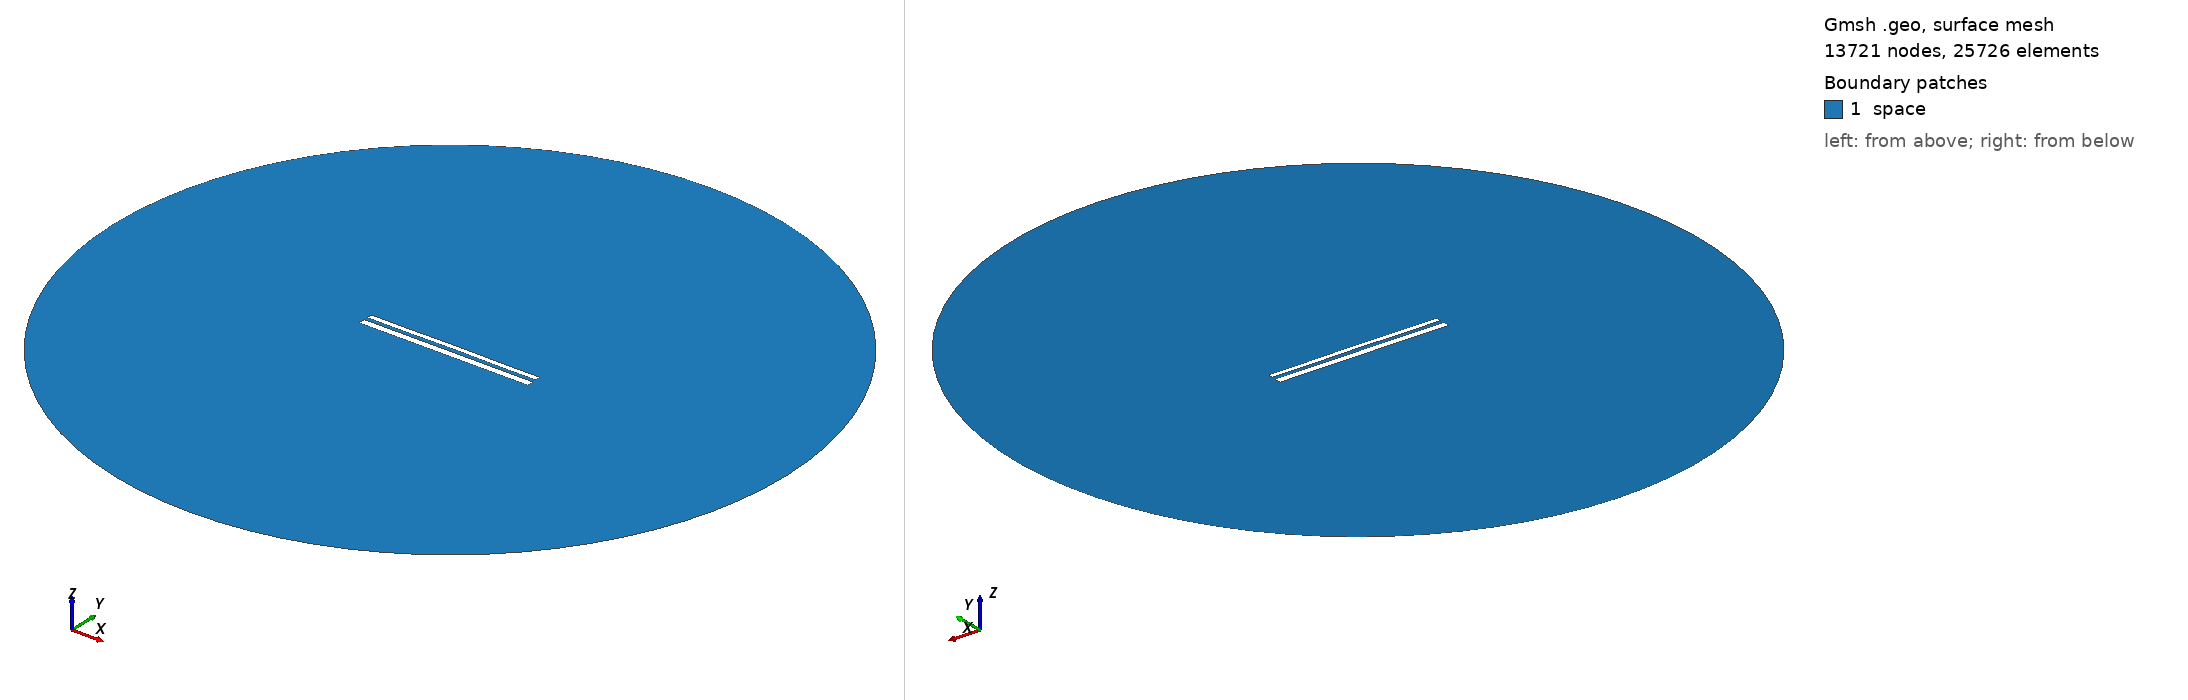

Gmsh geometry script, surface-meshed: 13721 nodes, 25726 surface elements. Boundary patches (legend numbers): 1 space. Left view from above one corner, right view from below the opposite corner. Legend entries are the model's physical surfaces. The drawing asked Gmsh for element sizes between 1% and 20% of the model's largest extent; the script's own settings can give other sizes.

=== 10962.geo (drawn) ===
//---------------------------------------
// Geometry kernel
//---------------------------------------

SetFactory("OpenCASCADE");



//---------------------------------------
// Parameters of the geometry
//---------------------------------------

// Overetch of the upper plate
overetch = 0.375;

// Distance between the plates
distance = 2.0;

// Discretization over the x axis (for the deformation)
nx = 50; 

// Length of the plate
L = 100 - overetch; 

// Number of modes
n = 4; 

// 1st mode coefficient
coeff(1) = 0.0;
beta(1) = 0.596864 * 3.1415926535 / L;

// 2nd mode coefficient
coeff(2) = 0.07499999999999998;
beta(2) = 1.49418 * 3.1415926535 / L;

// 3rd mode coefficient
coeff(3) = 0.0;
beta(3) = 2.50025 * 3.1415926535 / L;

// 4th mode coefficient
coeff(4) = -0.075;
beta(4) = 3.49999 * 3.1415926535 / L;



//---------------------------------------
// Upper plate (deformed rectangle)
//---------------------------------------

// Coordiantes of the upper plate
xmin = -50;
xmax = 50 - overetch;

// Height of the upper plate
yheight = 4 - 2 * overetch;

// Indexes of the points
UpperID[] = {};
LowerID[] = {};
LeftID[] = {};
RightID[] = {};

// Point index
p = 1;

// Horizontal edges
For i In {1:nx}
    x = xmin + (i-1)*(xmax - xmin)/(nx-1);

    y_bottom = distance / 2 + overetch;
    For j In {1:n}
        C = (Cosh(beta(j)*L) + Cos(beta(j)*L)) / (Sinh(beta(j)*L) + Sin(beta(j)*L));
        y_bottom  = y_bottom + coeff(j) * (Cosh(beta(j)*(x+50)) - Cos(beta(j)*(x+50)) - C * (Sinh(beta(j)*(x+50)) - Sin(beta(j)*(x+50))));
    EndFor

    y_top = y_bottom + yheight;

    Point(p) = {x, y_top, 0, 1.0};
    UpperID[i] = p;
    p = p + 1;

    Point(p) = {x, y_bottom, 0, 1.0};
    LowerID[i] = p;
    p = p + 1;
EndFor

// Create point lists
UpperPts[] = {}; LowerPts[] = {};
For i In {1:nx}
  UpperPts[] += {UpperID[i]};
  LowerPts[] += {LowerID[i]};
EndFor

// Build splines
Spline(1) = {UpperPts[]};
Spline(2) = {LowerPts[]};
Line(3) = {LowerPts[nx-1], UpperPts[nx-1]};
Line(4) = {LowerPts[0], UpperPts[0]};

// Build the plane surface
Curve Loop(1) = {2, 3, -1, -4};
Plane Surface(1) = {1};



//---------------------------------------
// Lower plate (rectangle)
//---------------------------------------

// Vertices
Point(1001) = {-50, -1, 0, 1.0};
Point(1002) = { 50, -1, 0, 1.0};
Point(1003) = { 50,  -5, 0, 1.0};
Point(1004) = {-50,  -5, 0, 1.0};

// Edges
Line(5) = {1001, 1002};
Line(6) = {1002, 1003};
Line(7) = {1003, 1004};
Line(8) = {1004, 1001};

// Plane surface
Line Loop(2) = {5, 6, 7, 8};
Plane Surface(2) = {2}; 



//---------------------------------------
// Outer (fictious) boundary
//---------------------------------------

// Points
Point(1005) = {0, 0, 0};       // Center
Point(1006) = {200, 0, 0};     // Start point
Point(1007) = {0, 200, 0};     // 90 degrees
Point(1008) = {-200, 0, 0};    // 180 degrees
Point(1009) = {0, -200, 0};    // 270 degrees

// Circle arcs (each needs start, center, end)
Circle(9) = {1006, 1005, 1007};
Circle(10) = {1007, 1005, 1008};
Circle(11) = {1008, 1005, 1009};
Circle(12) = {1009, 1005, 1006};

// Plane surface for the entire domain
Curve Loop(3) = {9, 10, 11, 12};
Surface(3) = {3};

// Subtract the plates from the whole domain to obtain the actual domain where we want to solve the equations
BooleanDifference{ Surface{3}; Delete; }{ Surface{1}; Surface{2}; Delete; }




//---------------------------------------
// Transfinite Lines/Curves
//---------------------------------------

// Set the number of points on the boundaries
r = 7;

// Plates
Transfinite Curve {1, 2} = 50*r Using Progression 1;
Transfinite Curve {3, 4} = 2*r Using Progression 1;
Transfinite Line {5, 7} = 50*r Using Progression 1;
Transfinite Line {6, 8} = 2*r Using Progression 1;

// Outer boundary
Transfinite Line {9, 10, 11, 12} = 20 Using Progression 1;



//---------------------------------------
// Physical groups
//---------------------------------------                

// Physical curves (boundaries)
Physical Line("force_segment", 10) = {2};
Physical Line("upper_plate", 11) = {1, 3, 4};
Physical Line("lower_plate", 12) = {5, 6, 7, 8};
Physical Line("boundary", 20) = {9, 10, 11, 12};

// Physical Surfaces
Physical Surface("space", 30) = {3};



//---------------------------------------
// 6. Generate the Mesh
//---------------------------------------

// 2D mesh generation
Mesh 2;
